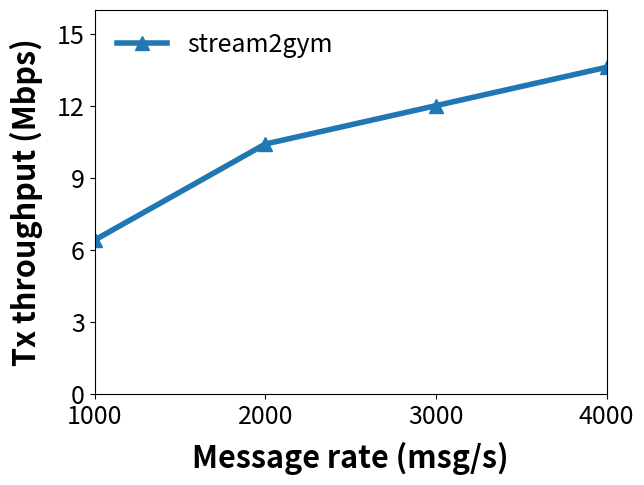

Source code (Python): (Note: this script raises an exception after producing the figure.)

import matplotlib.pyplot as plt
import numpy as np

fig = plt.figure()
ax = fig.add_axes([0.14,0.16,0.8,0.8])

x = [1000, 2000, 3000, 4000]
agg_throughput_sim = [6.4, 10.4, 12, 13.6]
# agg_throughput_testbed = []

plt.plot(x, agg_throughput_sim, label='stream2gym', marker='^', linewidth=4.0, markersize=10.0)
# plt.plot(x, agg_throughput_testbed, label='Hardware', marker='o', linewidth=4.0, linestyle='dotted', color='red', markersize=10.0)

plt.xlabel("Message rate (msg/s)", labelpad=9, fontweight='bold', fontsize=22)
plt.ylabel("Tx throughput (Mbps)", labelpad=10, fontweight='bold', fontsize=22)

plt.legend(loc="upper left", frameon=False, fontsize=18)

plt.xticks(fontsize=18)
plt.yticks(fontsize=18)

ax = plt.gca()
ax.xaxis.set_ticks(np.arange(1000, 4001, 1000))
ax.yaxis.set_ticks(np.arange(0, 16, 3))
ax.set_ylim([0, 16])
ax.set_xlim([1000, 4000])

#plt.show()
plt.savefig('evaluation/accuracy-analysis/military-coordination/plots/throughput-accuracy.pdf')